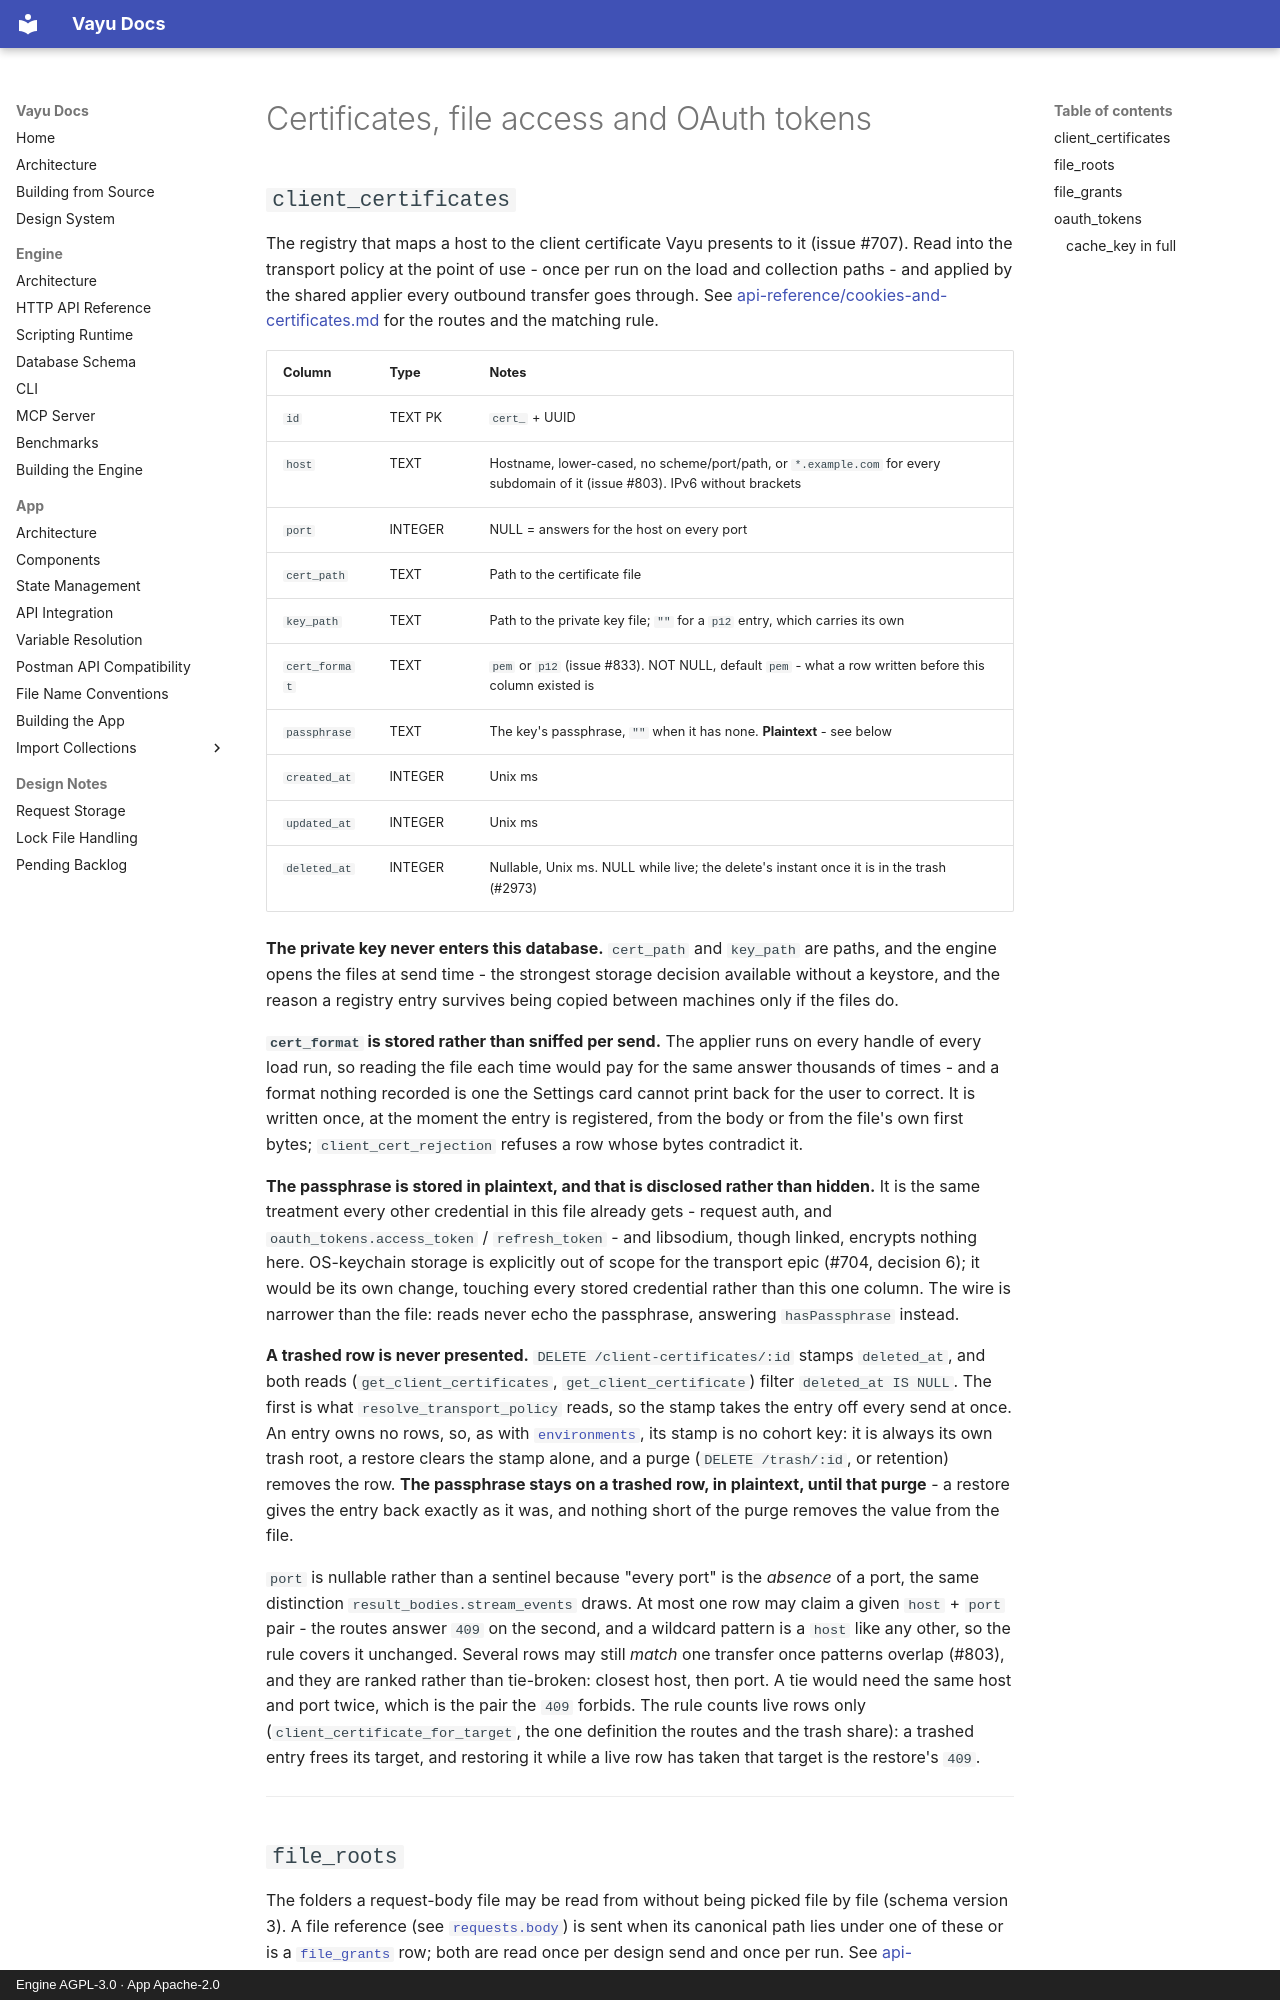

repository: athrvk/vayu · page: engine/db-schema/credentials-and-files/index.html · generator: mkdocs · copyright: Engine AGPL-3.0 · App Apache-2.0

---
description: >-
  The tables that hold client certificates, the folders and files the engine may read, and the cached OAuth tokens.
---

# Certificates, file access and OAuth tokens

## `client_certificates`

The registry that maps a host to the client certificate Vayu presents to it (issue #707).
Read into the transport policy at the point of use - once per run on the load and collection paths - and applied by the shared applier every outbound transfer goes through.
See [api-reference/cookies-and-certificates.md](../api-reference/cookies-and-certificates.md#client-certificates) for the routes and the matching rule.

| Column       | Type    | Notes                                                     |
|--------------|---------|-----------------------------------------------------------|
| `id`         | TEXT PK | `cert_` + UUID                                            |
| `host`       | TEXT    | Hostname, lower-cased, no scheme/port/path, or `*.example.com` for every subdomain of it (issue #803). IPv6 without brackets |
| `port`       | INTEGER | NULL = answers for the host on every port                 |
| `cert_path`  | TEXT    | Path to the certificate file                              |
| `key_path`   | TEXT    | Path to the private key file; `""` for a `p12` entry, which carries its own |
| `cert_format`| TEXT    | `pem` or `p12` (issue #833). NOT NULL, default `pem` - what a row written before this column existed is |
| `passphrase` | TEXT    | The key's passphrase, `""` when it has none. **Plaintext** - see below |
| `created_at` | INTEGER | Unix ms                                                   |
| `updated_at` | INTEGER | Unix ms                                                   |
| `deleted_at` | INTEGER | Nullable, Unix ms. NULL while live; the delete's instant once it is in the trash (#2973) |

**The private key never enters this database.**
`cert_path` and `key_path` are paths, and the engine opens the files at send time - the strongest storage decision available without a keystore, and the reason a registry entry survives being copied between machines only if the files do.

**`cert_format` is stored rather than sniffed per send.**
The applier runs on every handle of every load run, so reading the file each time would pay for the same answer thousands of times - and a format nothing recorded is one the Settings card cannot print back for the user to correct.
It is written once, at the moment the entry is registered, from the body or from the file's own first bytes; `client_cert_rejection` refuses a row whose bytes contradict it.

**The passphrase is stored in plaintext, and that is disclosed rather than hidden.**
It is the same treatment every other credential in this file already gets - request auth, and `oauth_tokens.access_token` / `refresh_token` - and libsodium, though linked, encrypts nothing here.
OS-keychain storage is explicitly out of scope for the transport epic (#704, decision 6); it would be its own change, touching every stored credential rather than this one column.
The wire is narrower than the file: reads never echo the passphrase, answering `hasPassphrase` instead.

**A trashed row is never presented.**
`DELETE /client-certificates/:id` stamps `deleted_at`, and both reads (`get_client_certificates`, `get_client_certificate`) filter `deleted_at IS NULL`.
The first is what `resolve_transport_policy` reads, so the stamp takes the entry off every send at once.
An entry owns no rows, so, as with [`environments`](environments-and-globals.md#environments), its stamp is no cohort key: it is always its own trash root, a restore clears the stamp alone, and a purge (`DELETE /trash/:id`, or retention) removes the row.
**The passphrase stays on a trashed row, in plaintext, until that purge** - a restore gives the entry back exactly as it was, and nothing short of the purge removes the value from the file.

`port` is nullable rather than a sentinel because "every port" is the *absence* of a port, the same distinction `result_bodies.stream_events` draws.
At most one row may claim a given `host` + `port` pair - the routes answer `409` on the second, and a wildcard pattern is a `host` like any other, so the rule covers it unchanged.
Several rows may still *match* one transfer once patterns overlap (#803), and they are ranked rather than tie-broken: closest host, then port.
A tie would need the same host and port twice, which is the pair the `409` forbids.
The rule counts live rows only (`client_certificate_for_target`, the one definition the routes and the trash share): a trashed entry frees its target, and restoring it while a live row has taken that target is the restore's `409`.

---
